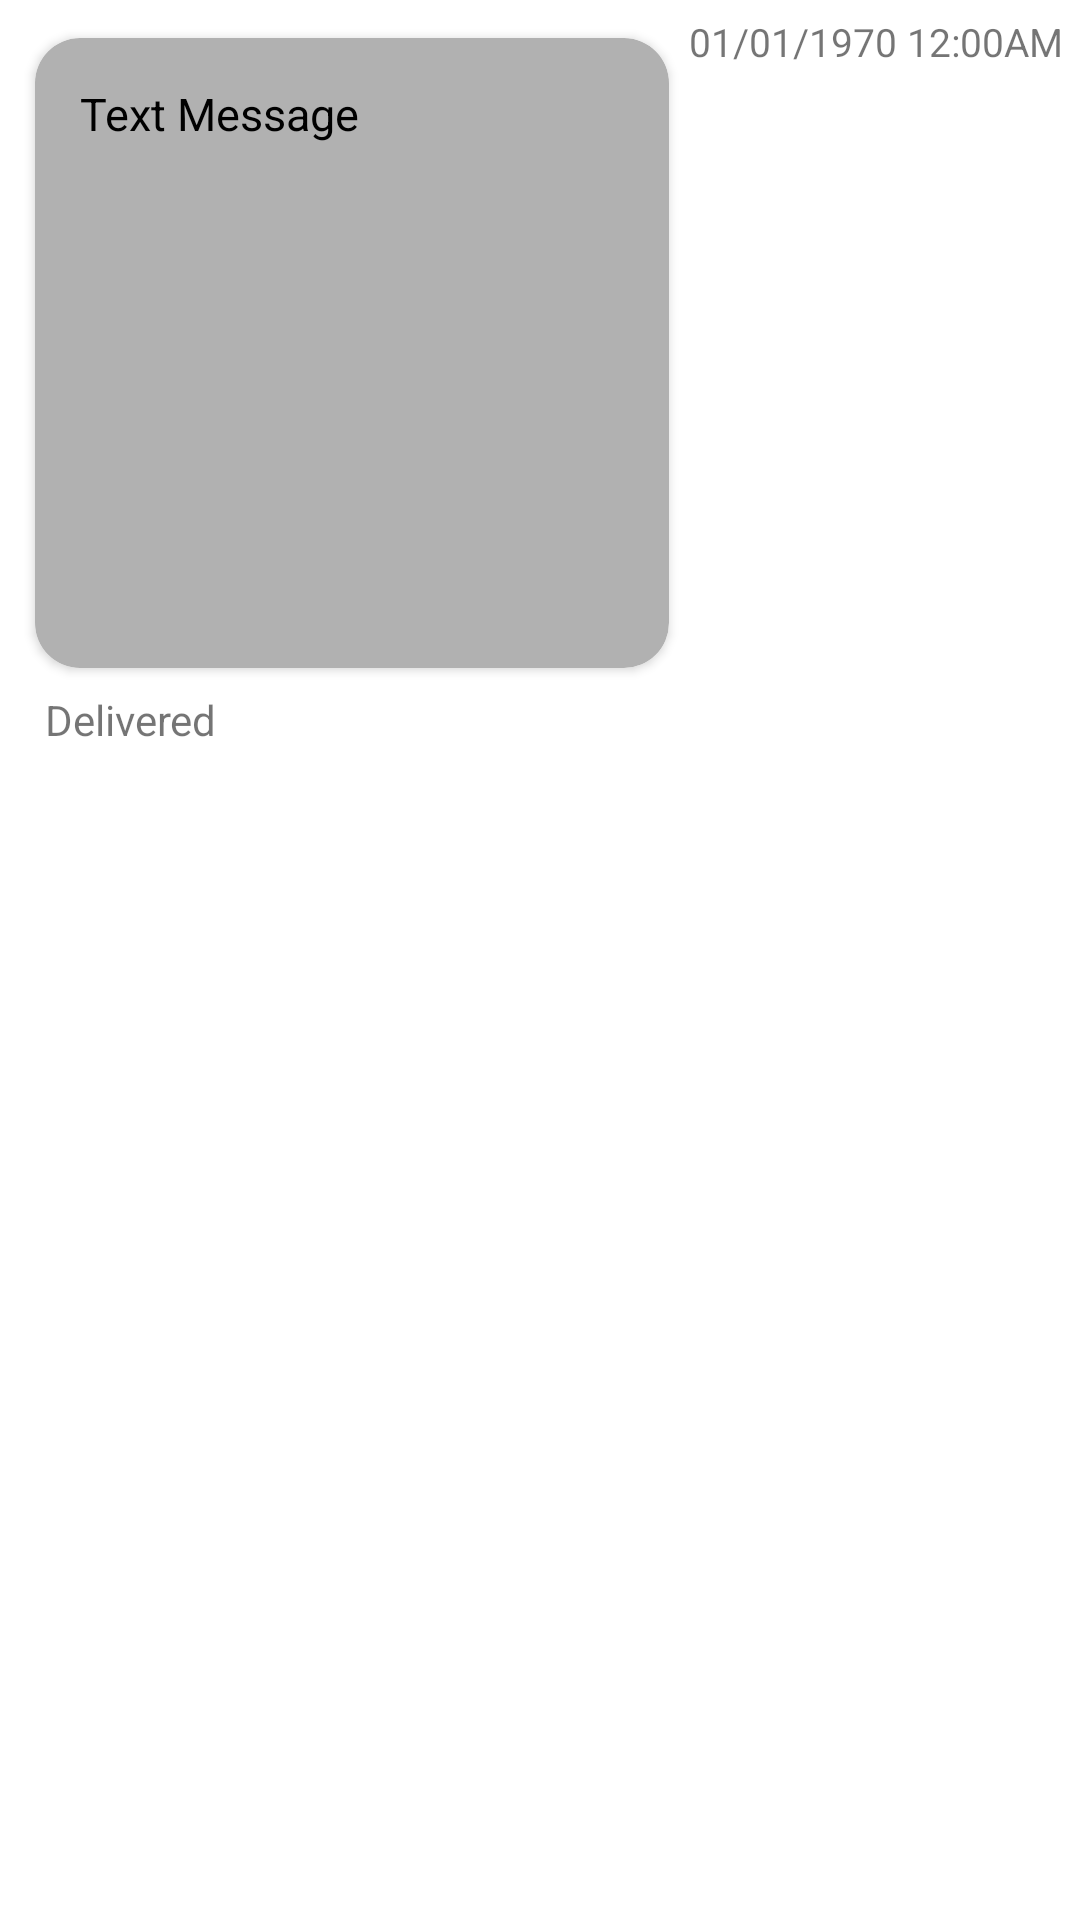

This screen was rendered from an Android layout file. Write that file and the resources it references.
<!-- AndroidManifest.xml: application theme Theme.FirebaseApp2 -->
<!-- res/layout/one_their_message.xml -->
<?xml version="1.0" encoding="utf-8"?>
<LinearLayout xmlns:android="http://schemas.android.com/apk/res/android"
    xmlns:app="http://schemas.android.com/apk/res-auto"
    android:layout_width="match_parent"
    android:layout_height="wrap_content"
    android:orientation="vertical"
    android:id="@+id/lMessage"
    android:padding="5dp">

    <LinearLayout
        android:layout_width="match_parent"
        android:layout_height="wrap_content"
        android:orientation="horizontal">

        <androidx.cardview.widget.CardView
            android:layout_width="wrap_content"
            android:layout_height="wrap_content"
            app:cardUseCompatPadding="true"
            app:cardCornerRadius="15dp"
            app:cardElevation="2dp"
            android:layout_weight="2"
            app:cardBackgroundColor="@color/gray_medium"
            app:contentPadding="15dp">
            <ImageView
                android:id="@+id/ivMessageContent"
                android:layout_width="180dp"
                android:layout_height="180dp"
                android:layout_gravity="start"
                android:scaleType="fitCenter"
                android:adjustViewBounds="true"
                android:src="@drawable/ic_image_black" />
            <TextView
                android:id="@+id/tvMessageContent"
                android:layout_width="wrap_content"
                android:layout_height="wrap_content"
                android:layout_gravity="start"
                android:textColor="@color/black"
                android:text="@string/text_message"
                android:textSize="15sp"/>
        </androidx.cardview.widget.CardView>

        <TextView
            android:id="@+id/tvTime"
            android:layout_width="wrap_content"
            android:layout_height="wrap_content"
            android:layout_weight="1"
            android:text="@string/_01_01_1970_12_00am"
            android:textSize="13sp" />
    </LinearLayout>

    <TextView
        android:id="@+id/tvSeen"
        android:layout_width="wrap_content"
        android:layout_height="wrap_content"
        android:layout_marginStart="10dp"
        android:gravity="start"
        android:text="@string/delivered" />

</LinearLayout>
<!-- resources referenced by this layout -->
<resources>
  <color name="black">#FF000000</color>
  <color name="gray_medium">#B1B1B1</color>
  <string name="_01_01_1970_12_00am">01/01/1970 12:00AM</string>
  <string name="delivered">Delivered</string>
  <string name="text_message">Text Message</string>
  <style name="Theme.FirebaseApp2" parent="Theme.MaterialComponents.DayNight.DarkActionBar">
          
          <item name="colorPrimary">@color/green_medium</item>
          <item name="colorPrimaryVariant">@color/green_dark</item>
          <item name="colorOnPrimary">@color/white</item>
          
          <item name="colorSecondary">@color/teal_200</item>
          <item name="colorSecondaryVariant">@color/teal_700</item>
          <item name="colorOnSecondary">@color/black</item>
          
          <item name="android:statusBarColor" tools:targetApi="l">?attr/colorPrimaryVariant</item>
          
      </style>
  <color name="green_medium">#F044BC4A</color>
  <color name="green_dark">#F0419A45</color>
  <color name="white">#FFFFFFFF</color>
  <color name="teal_200">#FF03DAC5</color>
  <color name="teal_700">#FF018786</color>
</resources>
